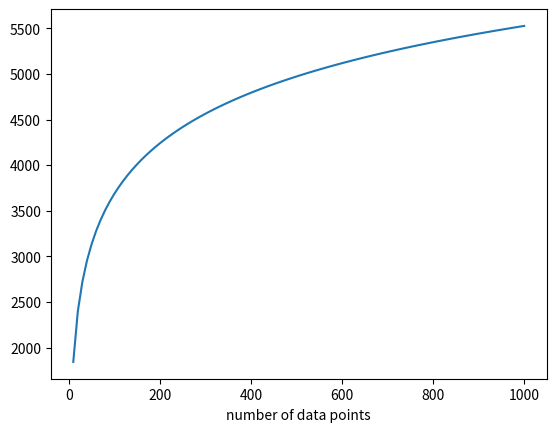

Python code for this plot:
#!/usr/bin/env python3
# -*- coding: utf-8 -*-
"""
Created on Fri Sep 17 14:26:50 2021

@author: dennisblaufuss
"""
import numpy as np
import matplotlib.pyplot as plt

def JL(m, eps):
    n = (8 * np.log(m))/(eps**2)
    return n

eps = 0.1
m = np.arange(10,1010,10)

JL_bound = JL(m, eps)

plt.figure()
plt.plot(m, JL_bound)
plt.xlabel("number of data points")
plt.show()
